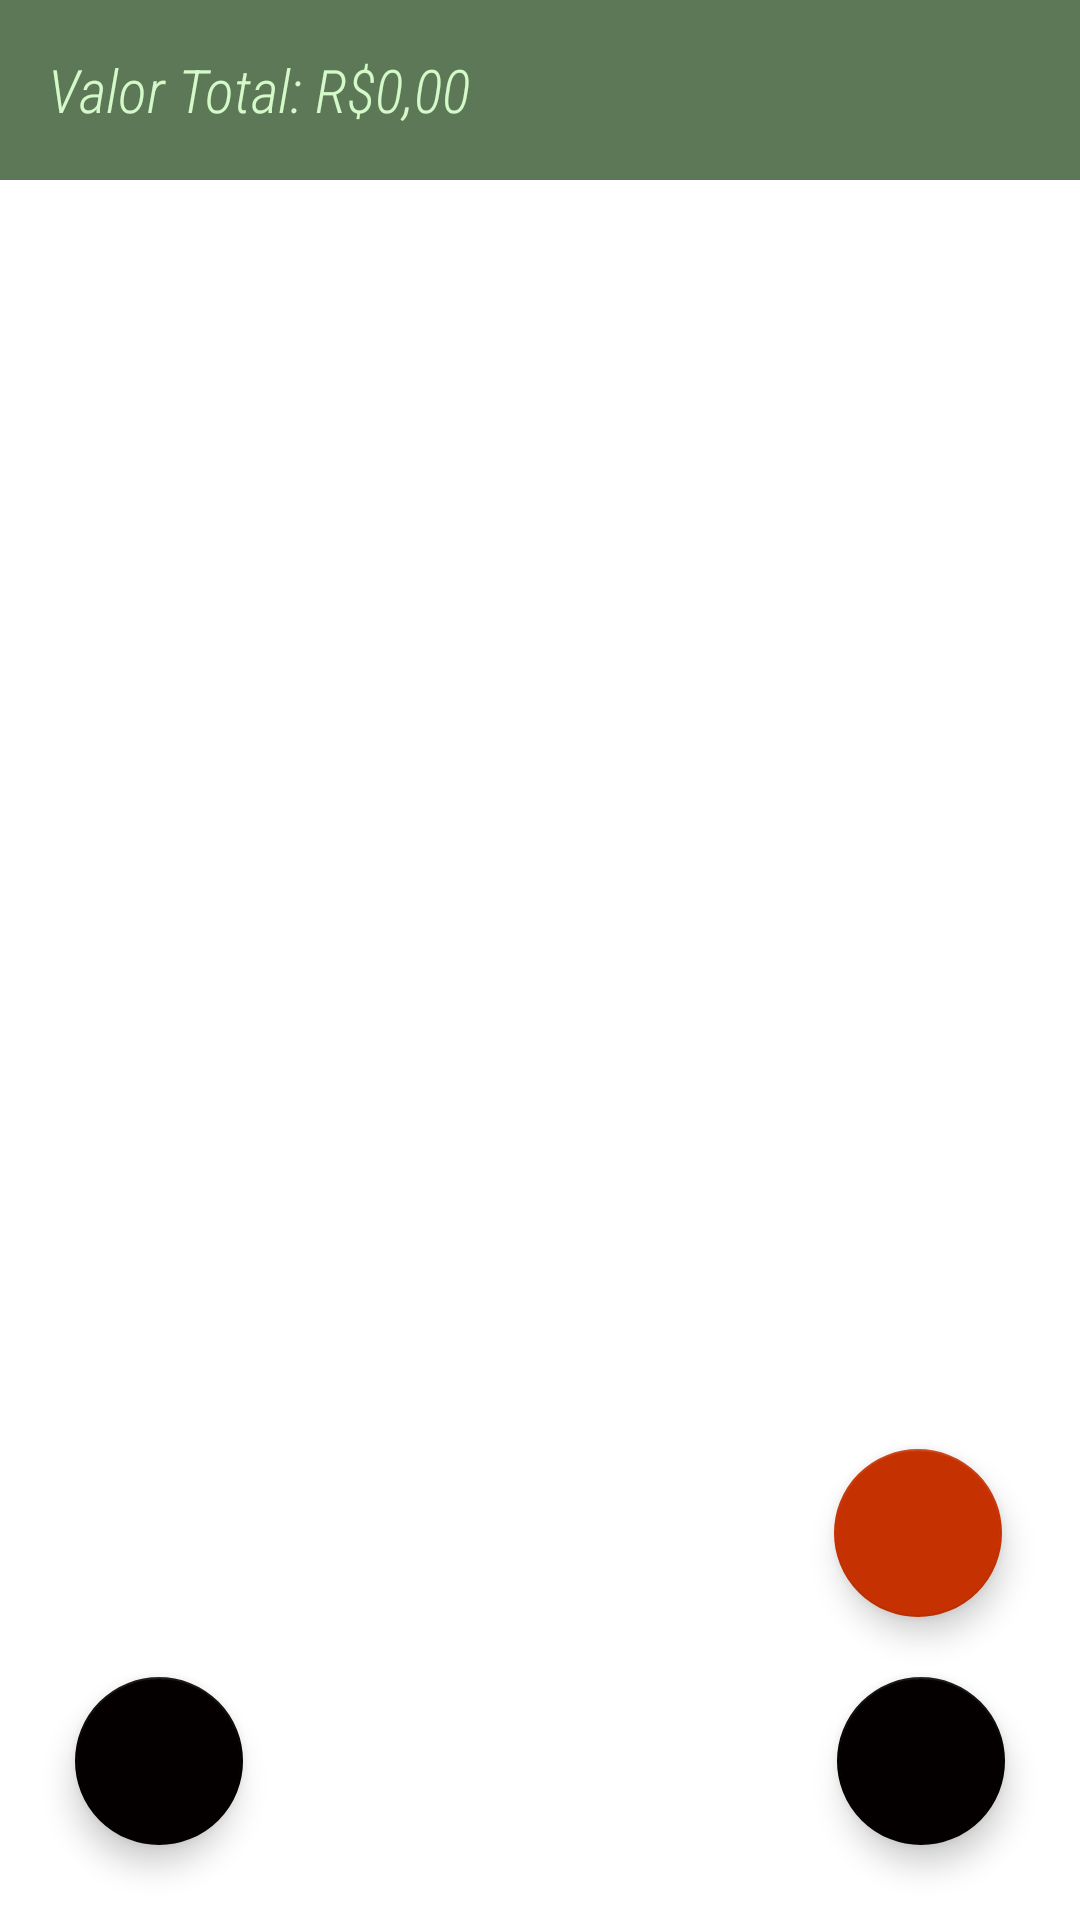

Reconstruct the res/layout file that produces this screen, plus the resources it refers to.
<!-- AndroidManifest.xml: application theme Theme.DeliveryApp -->
<!-- res/layout/activity_pedidos.xml -->
<?xml version="1.0" encoding="utf-8"?>
<RelativeLayout xmlns:android="http://schemas.android.com/apk/res/android"
    xmlns:app="http://schemas.android.com/apk/res-auto"
    xmlns:tools="http://schemas.android.com/tools"
    android:layout_width="match_parent"
    android:layout_height="match_parent"
    android:background="#FAFFFFFF"
    tools:context="com.app.farmaciadelivery.ui.clientes.pedidos.CarrinhoActivity">


    <androidx.appcompat.widget.Toolbar
        android:id="@+id/toolbarPedidos"
        android:layout_width="match_parent"
        android:layout_height="60dp"
        android:background="#5C7857"
        app:layout_constraintEnd_toEndOf="parent"
        app:layout_constraintStart_toStartOf="parent"
        app:layout_constraintTop_toTopOf="parent"
        app:titleTextColor="@color/white">

        <TextView
            android:id="@+id/textViewTotal"
            android:layout_width="wrap_content"
            android:layout_height="wrap_content"
            android:fontFamily="sans-serif-condensed-light"
            android:text="Valor Total: R$0,00"
            android:textColor="#D5FACA"
            android:textSize="20sp"
            android:textStyle="italic" />

    </androidx.appcompat.widget.Toolbar>

    <androidx.recyclerview.widget.RecyclerView
        android:id="@+id/recyclerPedidos"
        android:layout_width="407dp"
        android:layout_height="663dp"
        android:layout_below="@+id/toolbarPedidos"
        android:layout_alignParentBottom="true"
        android:layout_marginStart="4dp"
        android:layout_marginLeft="4dp"
        android:layout_marginTop="4dp"
        android:layout_marginEnd="4dp"
        android:layout_marginRight="4dp"
        android:layout_marginBottom="4dp"
        android:foregroundGravity="center_horizontal"
        android:hapticFeedbackEnabled="false"
        android:topLeftRadius="7dp"
        android:topRightRadius="7dp"
        app:layout_constraintEnd_toEndOf="parent"
        app:layout_constraintStart_toStartOf="parent"
        app:layout_constraintTop_toBottomOf="@+id/toolbarPedidos" />

    <com.google.android.material.floatingactionbutton.FloatingActionButton
        android:id="@+id/fbuttonBackHome"
        android:layout_width="wrap_content"
        android:layout_height="wrap_content"
        android:layout_alignParentStart="true"
        android:layout_alignParentLeft="true"
        android:layout_alignParentBottom="true"
        android:layout_marginStart="25dp"
        android:layout_marginLeft="25dp"
        android:layout_marginBottom="25dp"
        android:clickable="true"
        android:foreground="@drawable/ic_arrow"
        android:foregroundGravity="center"
        app:backgroundTint="#040000"
        app:rippleColor="#DCDCDC" />


    <com.google.android.material.floatingactionbutton.FloatingActionButton
        android:id="@+id/ConfirmActionButton"
        android:layout_width="wrap_content"
        android:layout_height="wrap_content"
        android:layout_alignParentEnd="true"
        android:layout_alignParentRight="true"
        android:layout_alignParentBottom="true"
        android:layout_marginEnd="25dp"
        android:layout_marginRight="25dp"
        android:layout_marginBottom="25dp"
        android:clickable="true"
        android:foreground="@drawable/checkconfirm"
        android:foregroundGravity="fill"
        app:backgroundTint="#040000"
        app:rippleColor="#1EDF75" />

    <com.google.android.material.floatingactionbutton.FloatingActionButton
        android:id="@+id/deleteActionButton"
        android:layout_width="wrap_content"
        android:layout_height="wrap_content"
        android:layout_above="@+id/ConfirmActionButton"
        android:layout_alignParentEnd="true"
        android:layout_alignParentRight="true"
        android:layout_marginEnd="26dp"
        android:layout_marginRight="25dp"
        android:layout_marginBottom="20dp"
        android:src="@drawable/ic_baseline_delete_24"
        app:backgroundTint="#C63101"
        app:rippleColor="#F82D2D"
        app:tint="@color/white" />

</RelativeLayout>
<!-- resources referenced by this layout -->
<resources>
  <color name="white">#FFFFFF</color>
  <!-- drawable ic_arrow (drawable) -->
  <vector android:autoMirrored="true" android:height="24dp"
      android:tint="#FAFFFF" android:viewportHeight="24"
      android:viewportWidth="24" android:width="24dp" xmlns:android="http://schemas.android.com/apk/res/android">
      <path android:fillColor="@android:color/white" android:pathData="M20,11H7.83l5.59,-5.59L12,4l-8,8 8,8 1.41,-1.41L7.83,13H20v-2z"/>
  </vector>
  <style name="Theme.DeliveryApp" parent="Theme.MaterialComponents.Light">
          
          <item name="colorPrimary">@color/black_700</item>
          <item name="colorPrimaryVariant">@color/black_700</item>
          <item name="colorOnPrimary">#FFFFFF</item>
          
          <item name="colorSecondary">@color/teal_200</item>
          <item name="colorSecondaryVariant">@color/teal_700</item>
          <item name="colorOnSecondary">@color/black_700</item>
          
          <item name="android:statusBarColor" tools:targetApi="l">?attr/colorPrimaryVariant</item>
          <item name="android:forceDarkAllowed" tools:targetApi="q">false</item>
          
      </style>
  <color name="black_700">#0E0E0E</color>
  <color name="teal_200">#FF03DAC5</color>
  <color name="teal_700">#FF018786</color>
</resources>
